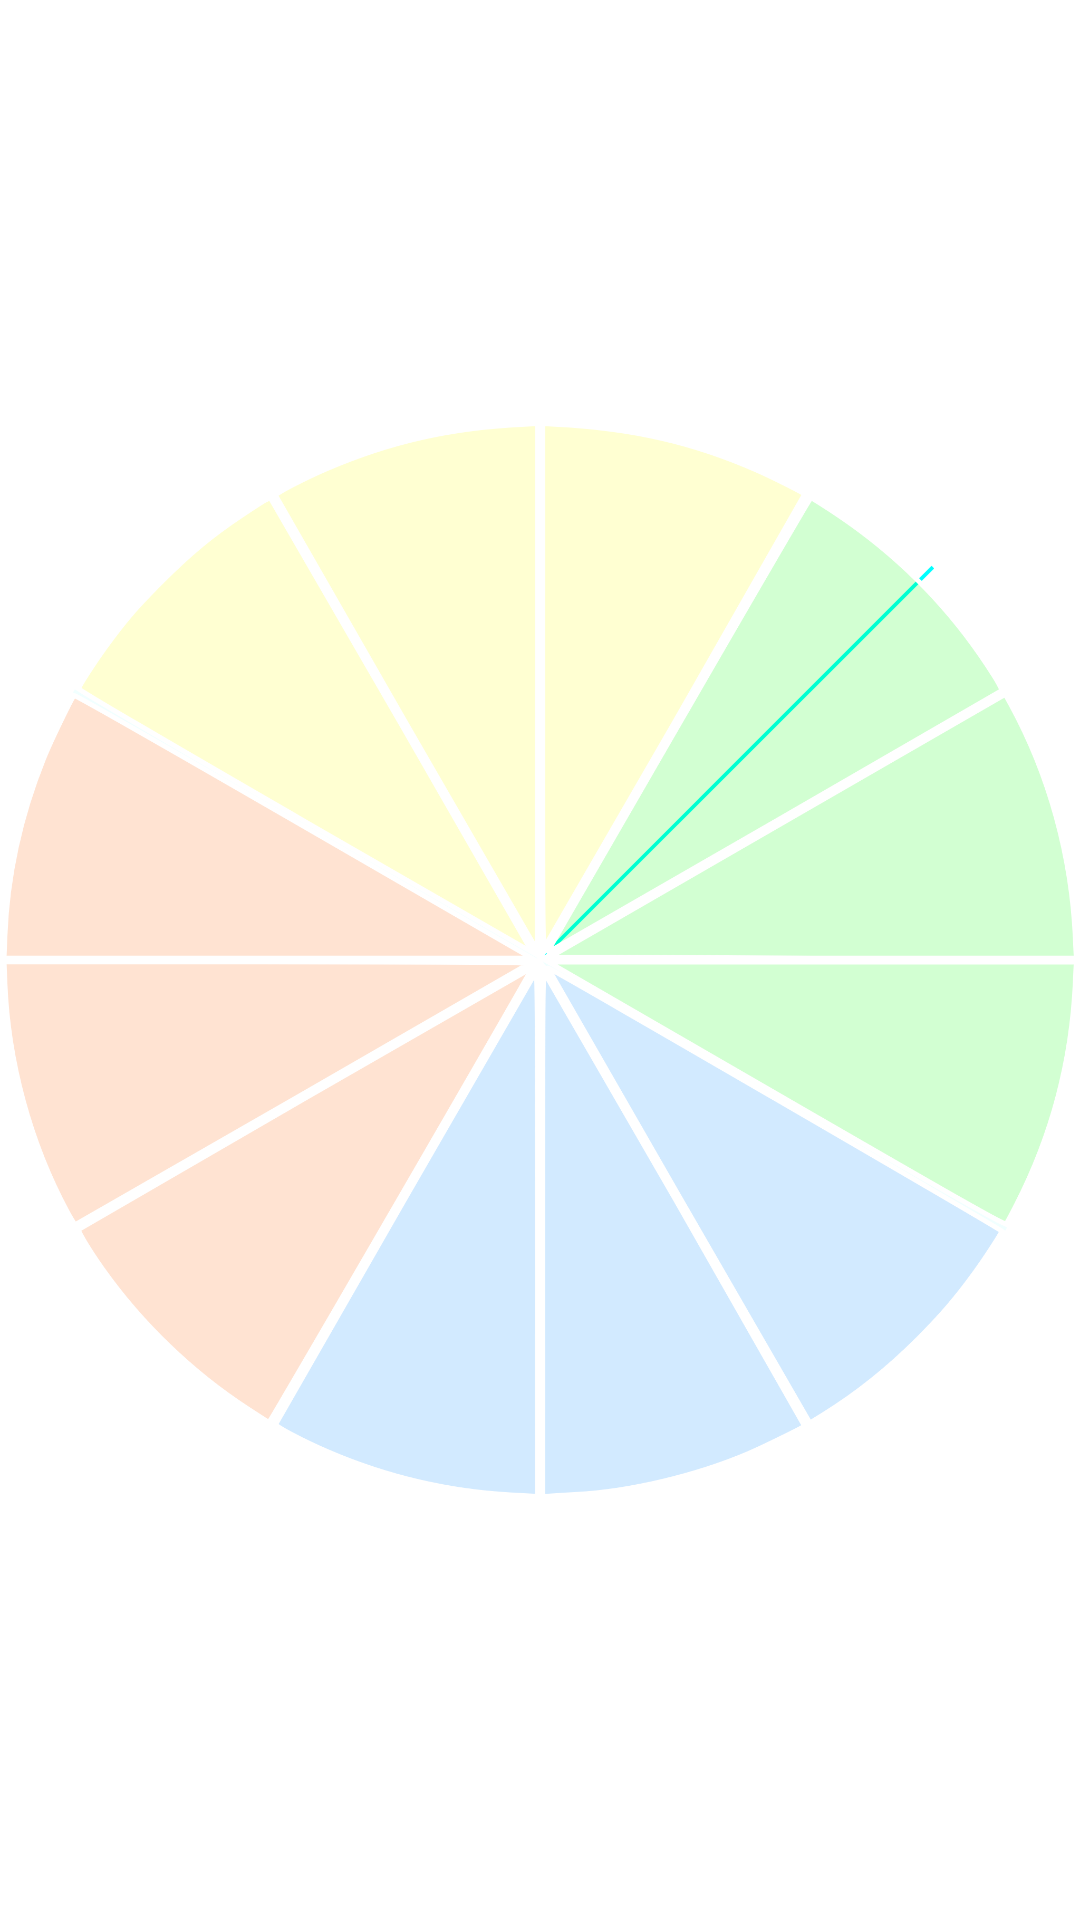

Write the Android layout XML for this screen, with the resource values it uses.
<!-- AndroidManifest.xml: application theme Theme.ClockCalendar -->
<!-- res/layout/activity_main.xml -->
<?xml version="1.0" encoding="utf-8"?>
<FrameLayout xmlns:android="http://schemas.android.com/apk/res/android"
    android:layout_width="match_parent"
    android:layout_height="match_parent">
    <ImageView
        android:id="@+id/clock_hand"
        android:layout_width="match_parent"
        android:layout_height="match_parent"
        android:src="@drawable/ic_clock_hand" />
    <ImageView
        android:id="@+id/background_image"
        android:layout_width="match_parent"
        android:layout_height="match_parent"
        android:src="@drawable/ic_drawing_cropped_plain_white" />
</FrameLayout>
<!-- resources referenced by this layout -->
<resources>
  <!-- drawable ic_clock_hand (drawable) -->
  <vector xmlns:android="http://schemas.android.com/apk/res/android"
      android:width="79.64dp"
      android:height="79.64dp"
      android:viewportWidth="79.64"
      android:viewportHeight="79.64">
    <path
        android:pathData="M39.6875,39.9525 L68.7917,10.8483"
        android:strokeLineJoin="miter"
        android:strokeWidth="0.26458332"
        android:fillColor="#00000000"
        android:strokeColor="#00ffff"
        android:strokeLineCap="butt"/>
  </vector>
  <!-- drawable ic_drawing_cropped_plain_white: vector/xml drawable (drawable, 7165 chars, omitted) -->
  <style name="Theme.ClockCalendar" parent="Theme.MaterialComponents.DayNight.DarkActionBar">
          
          <item name="colorPrimary">@color/purple_500</item>
          <item name="colorPrimaryVariant">@color/purple_700</item>
          <item name="colorOnPrimary">@color/white</item>
          
          <item name="colorSecondary">@color/teal_200</item>
          <item name="colorSecondaryVariant">@color/teal_700</item>
          <item name="colorOnSecondary">@color/black</item>
          
          <item name="android:statusBarColor" tools:targetApi="l">?attr/colorPrimaryVariant</item>
          
      </style>
  <!-- not gathered from this repository: default colours our renderer supplied (Android Studio template values) -->
  <color name="purple_500">#FF6200EE</color>
  <color name="purple_700">#FF3700B3</color>
  <color name="teal_200">#FF03DAC5</color>
  <color name="teal_700">#FF018786</color>
  <color name="black">#FF000000</color>
  <color name="white">#FFFFFFFF</color>
</resources>
